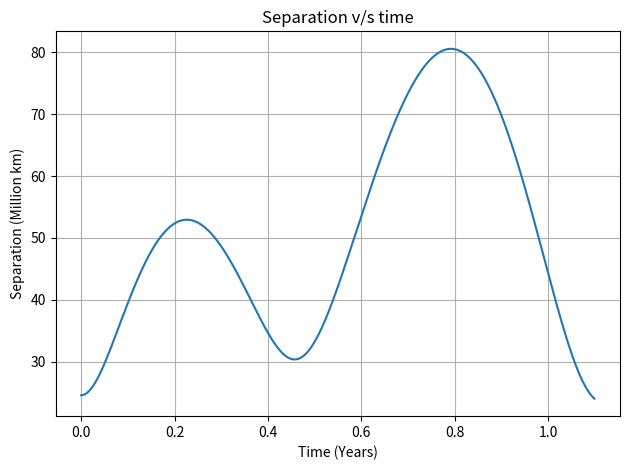

Reproduce this figure in Python.
###############
### GRAVIPY ###
###############

# [redacted]
# [redacted]

# This code simulates the trajectories of 3 bodies under their mutual gravitational influences, in 3 - dimensions, for given initial conditions.
# Gravity has been modelled using Netwonian law of gravitation and Newtonian mechanics. Relativistic effects ignored.
# The numerical integration used is of the first order. Hence it is advised to keep an eye on the time step variable to keep integration errors under check.
# Outputs are position and velocity arrays the length of simulation duration, with nested structure for each body and the 3D components.
# The example in this code simulates a 'Sun - Earth - near Earth asteroid' system. Figure 1 plots the 3D trajectories;
# Figure 2 plots the separation between Earth and the asteroid against time.
# It is recommended to keep the code for Fig 1 intact as it serves verification. The code for data analysis can be edited as required.

##################################
# Imports #

import numpy as np
from mpl_toolkits import mplot3d
from matplotlib import pyplot as plt
from matplotlib import animation

##################################
# Resources and Constants #

# The Pi
pi = np.pi

# Gravitation constant in SI
G = 6.6726e-11

# Gravitational acceleration due to earth at MSL
g0 = 9.8066

# coordinate indices
x = 0
y = 1
z = 2

# Units for position (can be used for velocity, ex: AU/YR)
KM = 1e3  # Kilometres in m
AU = 1.496e11  # Astronomical Unit in m
LY = 9.461e+15  # Light Year in m
PC = 3.086e+16  # Parsec in m

# Units for time
S = 1  # seconds (s)
HR = 3600  # Hour in s
DY = 86162.4  # Sidereal day in s
YR = 31.47e6  # Sidereal year in s

# Units for mass
KG = 1  # Kilogram (kg)
TN = 1e3  # Ton in kg
MSOL = 1.988e30  # Solar mass in kg

################################################################################
# Input Variables - edit as needed #
################################################################################

# Simulation length
T = 1.1 * YR

# Simulation time step
dt = 0.5 * DY

# Number of bodies
N = 3

# Masses of the bodies (kg)
M = np.array([1 * MSOL,
              5.97e24,
              2.10e10])

# Initial positions in cartesian frame
#               [x, y, z]
s0 = np.array([[0, 0, 0],
               [1 * AU, 0, 0],
               [1.25e8 * KM, 0, 0]])

# Initial velocities in cartesian frame
#               [x, y, z]
v0 = np.array([[0, 0, 0],
               [0, 29.7, 0],
               [0, 35, 5]]) * KM / S

################################################################################
# Initialisation #

# Time array
t = np.arange(0, T, dt)

# Velocity array
# Indexing order - [body, time, xyz]
# First create full length zero array (faster computation)
v = np.zeros((N, len(t), 3))

# Position array
# Indexing order - [body, time, xyz]
# First create full length zero array (faster computation)
s = np.zeros((N, len(t), 3))

# Set initial positions
for n in range(0, N):
    s[n, 0, :] = np.array([s0[n, x], s0[n, y], s0[n, z]])

# Set initial velocities
for n in range(0, N):
    v[n, 0, :] = np.array([v0[n, x], v0[n, y], v0[n, z]])


# Gravitational Acceleration Function #

# calc_acc(body, position, velocity, index)            # velocity will be unused here but defined for generality

def calc_acc(n, x, u, i):
    # Currently this function for 3 bodies is hardcoded and will not work for N > 3.

    # body n is accelerated by sum of forces from remaining two bodies

    # Separation vectors to the two other bodies
    r_1 = s[n, i, :] - s[n - 1, i, :]
    if n == 2:
        r_2 = s[n, i, :] - s[0, i, :]
    else:
        r_2 = s[n, i, :] - s[n + 1, i, :]

    # Magnitudes of the separation vectors
    r1 = np.linalg.norm(r_1)
    r2 = np.linalg.norm(r_2)

    # Acceleration due to gravity - vector form
    acc1 = -G * M[n - 1] * (r_1) / (r1 ** 3)
    if n == 2:
        acc2 = -G * M[0] * (r_2) / (r2 ** 3)
    else:
        acc2 = -G * M[n + 1] * (r_2) / (r2 ** 3)

    # Total acceleration
    acc = acc1 + acc2

    return acc


# Integrator method #

# integ(body, position, velocity, time step size, index)

def integ(n, x, u, dt, i):
    # 1st order Euler integrator
    v = u + calc_acc(n, x, u, i) * dt
    s = x + v * dt

    return s, v


# Simulation #

for i in range(1, len(t)):

    # Integration on all bodies' states
    for n in range(0, N):
        s[n, i, :], v[n, i, :] = integ(n, s[n, i - 1, :], v[n, i - 1, :], dt, i - 1)


########################################################################################################################
# Trajectory visualisation plots #
# [redacted]
########################################################################################################################

# making life slightly easier
u = AU
yu = 1e6 * KM  # Million kms
xu = YR

# Graphical output axis label name
ulabel = '(AU)'

# Data set
numDataPoints = len(t)

# animation loop
def animate_func(num):
    ax.clear()
    ax.plot3D(s[1, :num + 1, x] / u, s[1, :num + 1, y] / u, s[1, :num + 1, z] / u, c='blue')  # Earth trajectory
    ax.scatter(s[1, num, x] / u, s[1, num, y] / u, s[1, num, z] / u, c='blue', marker='o',label='Earth')  # Earth Current Position

    ax.plot3D(s[2, :num + 1, x] / u, s[2, :num + 1, y] / u, s[2, :num + 1, z] / u, c='red')  # Asteroid Trajectory
    ax.scatter(s[2, num, x] / u, s[2, num, y] / u, s[2, num, z] / u, c='red', marker='o',label='Asteroid')  # Asteroid Current Position

    ax.plot3D(s[0, :num + 1, x] / u, s[0, :num + 1, y] / u, s[0, :num + 1, z] / u, c='orange')  # Sun Trajectory
    ax.scatter(s[0, num, x] / u, s[0, num, y] / u, s[0, num, z] / u, c='orange', marker='o',label='Sun')  # Sun Current Position

    ax.set_xlim3d([-1, 1])
    ax.set_ylim3d([-1, 1])
    ax.set_zlim3d([-0.5, 0.5])

    ax.set_title('Trajectories \nTime = ' + str(np.round(t[num]/xu, decimals=2)) + ' Years')
    ax.set_xlabel('X ' + ulabel)
    ax.set_ylabel('Y ' + ulabel)
    ax.set_zlabel('Z ' + ulabel)
    ax.grid(True)
    ax.legend()

# plotting
bg_color = 'black'
fig = plt.figure(1)
ax = plt.axes(projection='3d')
ax.xaxis.set_pane_color(bg_color)
ax.yaxis.set_pane_color(bg_color)
ax.zaxis.set_pane_color(bg_color)
ax.set_aspect('equal')
line_ani = animation.FuncAnimation(fig,animate_func,interval=1,frames=numDataPoints)

plt.show()

########################################################################################################################
# Data Analysis - edit as needed #
########################################################################################################################

plt.figure(2)
# Generate data of interest for analysis - example separation between Earth and the asteroid,
# requires norm on the 2nd level array (xyz) of the output position array
data = np.linalg.norm(s[1, :, :] - s[2, :, :], axis=1)

plt.plot(t / xu, data / yu)
plt.title('Separation v/s time')
plt.xlabel('Time (Years)')
plt.ylabel('Separation (Million km)')
plt.grid(True)
plt.tight_layout()
plt.show()
